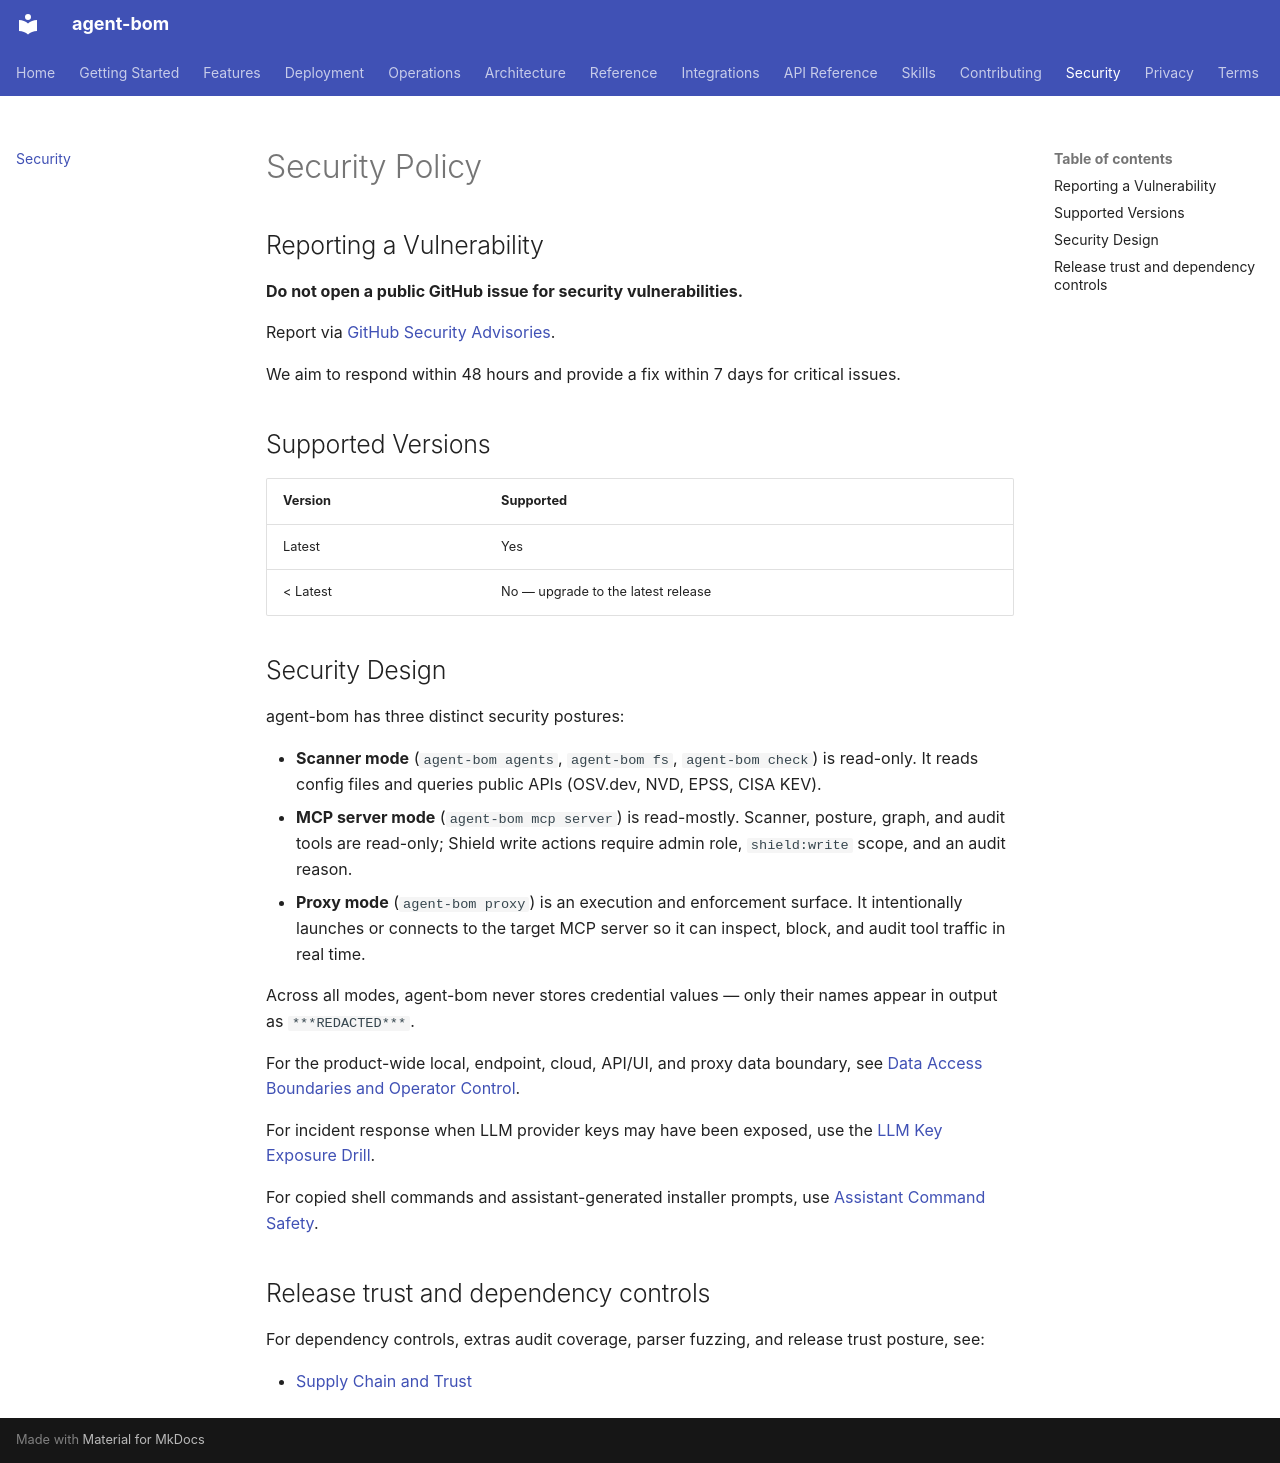

repository: koda-ai-studio/agent-bom · page: security/index.html · generator: mkdocs

# Security Policy

## Reporting a Vulnerability

**Do not open a public GitHub issue for security vulnerabilities.**

Report via [GitHub Security Advisories](https://github.com/koda-ai-studio/agent-bom/security/advisories/new).

We aim to respond within 48 hours and provide a fix within 7 days for critical issues.

## Supported Versions

| Version | Supported |
|---------|-----------|
| Latest  | Yes       |
| < Latest | No — upgrade to the latest release |

## Security Design

agent-bom has three distinct security postures:

- **Scanner mode** (`agent-bom agents`, `agent-bom fs`, `agent-bom check`) is read-only. It reads config files and queries public APIs (OSV.dev, NVD, EPSS, CISA KEV).
- **MCP server mode** (`agent-bom mcp server`) is read-mostly. Scanner, posture, graph, and audit tools are read-only; Shield write actions require admin role, `shield:write` scope, and an audit reason.
- **Proxy mode** (`agent-bom proxy`) is an execution and enforcement surface. It intentionally launches or connects to the target MCP server so it can inspect, block, and audit tool traffic in real time.

Across all modes, agent-bom never stores credential values — only their names appear in output as `***REDACTED***`.

For the product-wide local, endpoint, cloud, API/UI, and proxy data boundary,
see [Data Access Boundaries and Operator Control](deployment/data-access-boundaries.md).

For incident response when LLM provider keys may have been exposed, use the
[LLM Key Exposure Drill](deployment/llm-key-exposure-drill.md).

For copied shell commands and assistant-generated installer prompts, use
[Assistant Command Safety](reference/assistant-command-safety.md).

## Release trust and dependency controls

For dependency controls, extras audit coverage, parser fuzzing, and release
trust posture, see:

- [Supply Chain and Trust](architecture/supply-chain-and-trust.md)
